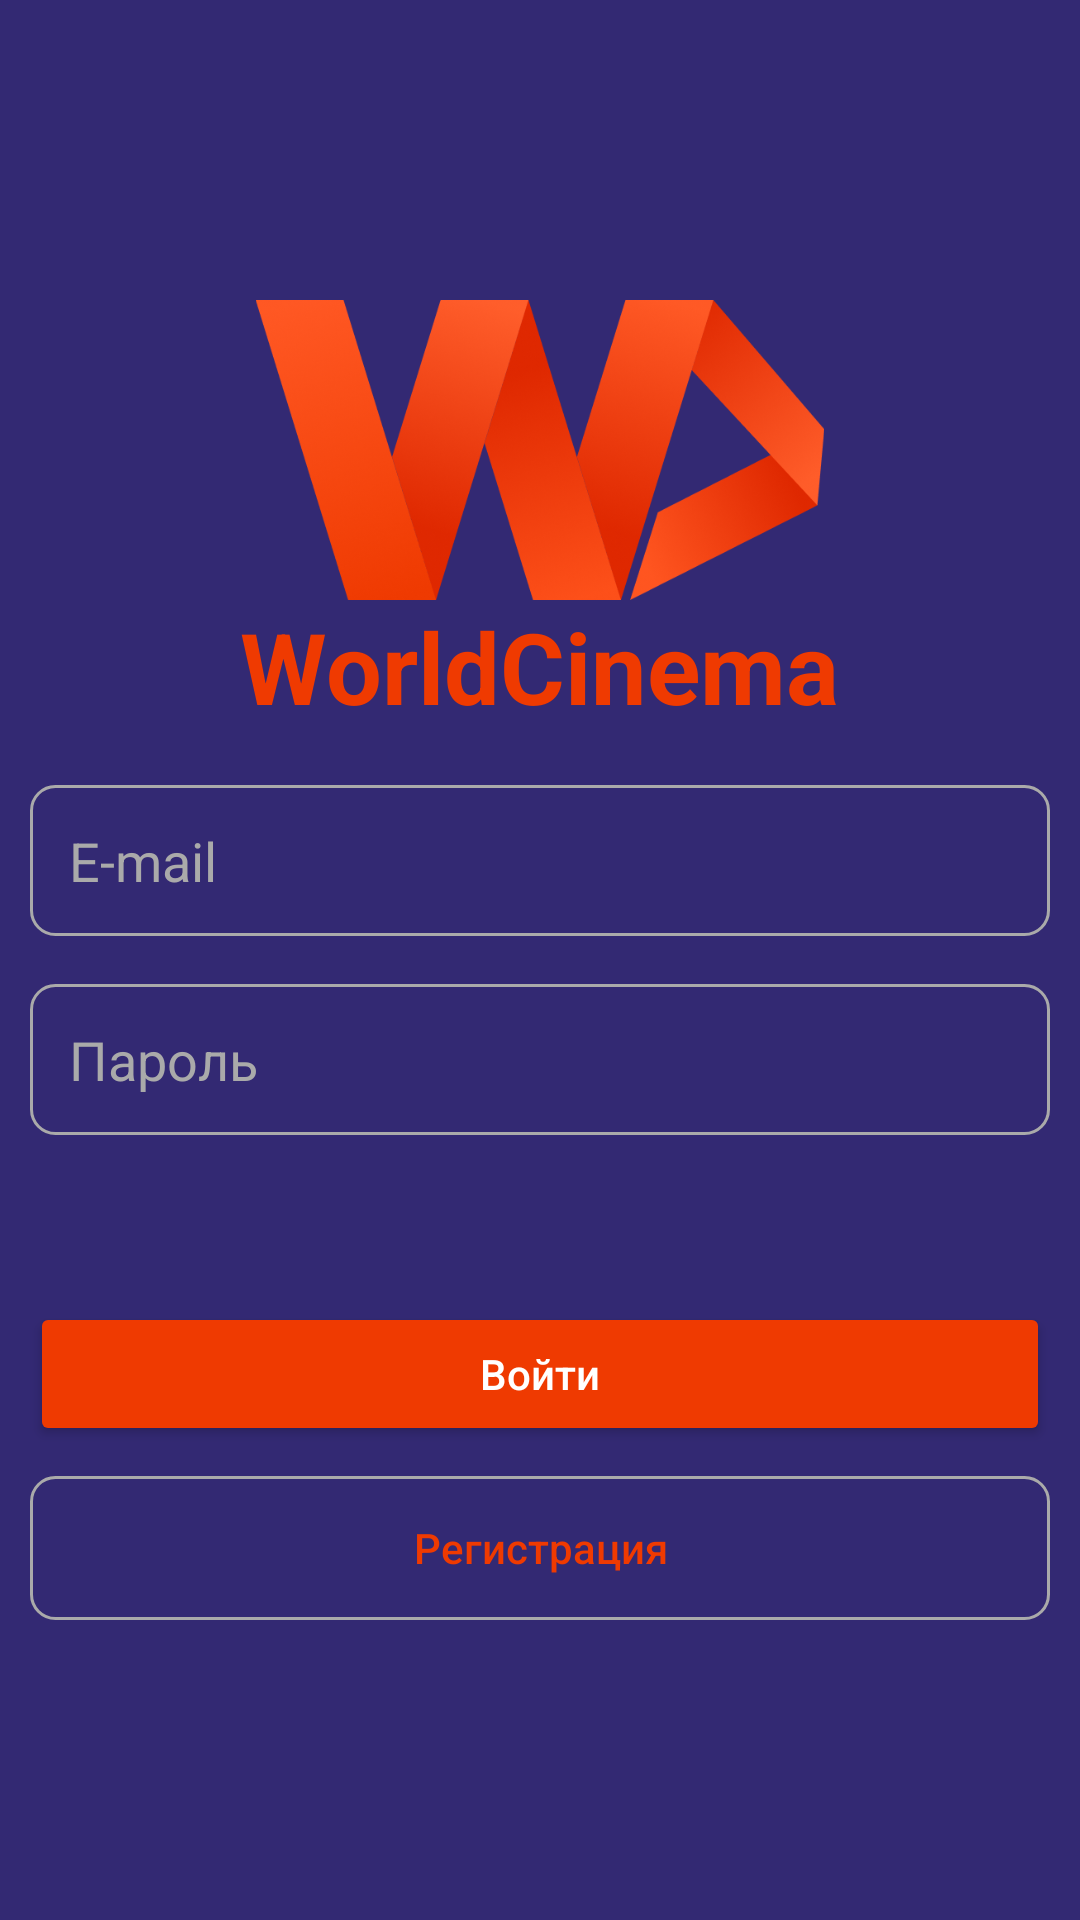

Produce the Android XML layout that renders to this screen, including the resource entries it uses.
<!-- AndroidManifest.xml: application theme Theme.WorldCinemaDemEx -->
<!-- res/layout/activity_main.xml -->
<?xml version="1.0" encoding="utf-8"?>
<RelativeLayout
    xmlns:android="http://schemas.android.com/apk/res/android"
    xmlns:app="http://schemas.android.com/apk/res-auto"
    xmlns:tools="http://schemas.android.com/tools"
    android:layout_width="match_parent"
    android:layout_height="match_parent"
    tools:context=".MainActivity"
    android:background="@color/dark_purple">

    <LinearLayout
        android:layout_width="wrap_content"
        android:layout_height="wrap_content"
        android:layout_centerHorizontal="true"
        android:layout_marginTop="100dp"
        android:orientation="vertical">

        <ImageView
            android:layout_width="200dp"
            android:layout_height="100dp"
            android:src="@drawable/app_logo"/>

        <TextView
            android:layout_width="wrap_content"
            android:layout_height="wrap_content"
            android:text="WorldCinema"
            android:textColor="@color/tessa_violet"
            android:textSize="33sp"
            android:textStyle="bold"/>

    </LinearLayout>

    <LinearLayout
        android:layout_width="match_parent"
        android:layout_height="wrap_content"
        android:orientation="vertical"
        android:layout_centerVertical="true"
        android:layout_margin="10dp">

        <EditText
            android:id="@+id/e_mail"
            android:layout_width="match_parent"
            android:layout_height="wrap_content"
            android:hint="E-mail"
            android:textColor="@color/white"
            android:textColorHint="@android:color/darker_gray"
            android:background="@drawable/gray_border"
            android:padding="13dp"/>

        <Space
            android:layout_width="0dp"
            android:layout_height="16dp"/>

        <EditText
            android:id="@+id/password"
            android:layout_width="match_parent"
            android:layout_height="wrap_content"
            android:hint="Пароль"
            android:textColor="@color/white"
            android:textColorHint="@android:color/darker_gray"
            android:background="@drawable/gray_border"
            android:padding="13dp"/>

    </LinearLayout>


    <LinearLayout
        android:layout_width="match_parent"
        android:layout_height="wrap_content"
        android:orientation="vertical"
        android:layout_alignParentBottom="true"
        android:layout_marginBottom="100dp"
        android:layout_marginHorizontal="10dp">

        <Button
            android:id="@+id/signInBtn"
            android:layout_width="match_parent"
            android:layout_height="wrap_content"
            android:text="Войти"
            android:textColor="@color/white"
            android:textAllCaps="false"
            android:backgroundTint="@color/tessa_violet"
            android:padding="12dp"/>


        <Space
            android:layout_width="0dp"
            android:layout_height="10dp"/>


        <androidx.appcompat.widget.AppCompatButton
            android:id="@+id/registrationBtn"
            android:layout_width="match_parent"
            android:layout_height="wrap_content"
            android:text="Регистрация"
            android:textAllCaps="false"
            android:background="@drawable/gray_border"
            android:textColor="@color/tessa_violet"/>

    </LinearLayout>

</RelativeLayout>
<!-- resources referenced by this layout -->
<resources>
  <color name="dark_purple">#332973</color>
  <color name="tessa_violet">#EF3A01</color>
  <color name="white">#FFFFFFFF</color>
  <!-- drawable app_logo: png bitmap (drawable, 162365 bytes) -->
  <!-- drawable gray_border (drawable) -->
  <?xml version="1.0" encoding="utf-8"?>
  <shape xmlns:android="http://schemas.android.com/apk/res/android">
      <corners android:radius="8dp"/>
  
      <stroke android:color="@android:color/darker_gray" android:width="1dp"/>
  </shape>
  <style name="Theme.WorldCinemaDemEx" parent="Theme.MaterialComponents.DayNight.DarkActionBar">
          
          <item name="colorPrimary">@color/purple_500</item>
          <item name="colorPrimaryVariant">@color/purple_700</item>
          <item name="colorOnPrimary">@color/white</item>
          
          <item name="colorSecondary">@color/teal_200</item>
          <item name="colorSecondaryVariant">@color/teal_700</item>
          <item name="colorOnSecondary">@color/black</item>
          
          <item name="android:statusBarColor" tools:targetApi="l">?attr/colorPrimaryVariant</item>
          
      </style>
  <color name="purple_500">#FF6200EE</color>
  <color name="purple_700">#FF3700B3</color>
  <color name="teal_200">#FF03DAC5</color>
  <color name="teal_700">#FF018786</color>
  <color name="black">#FF000000</color>
</resources>
